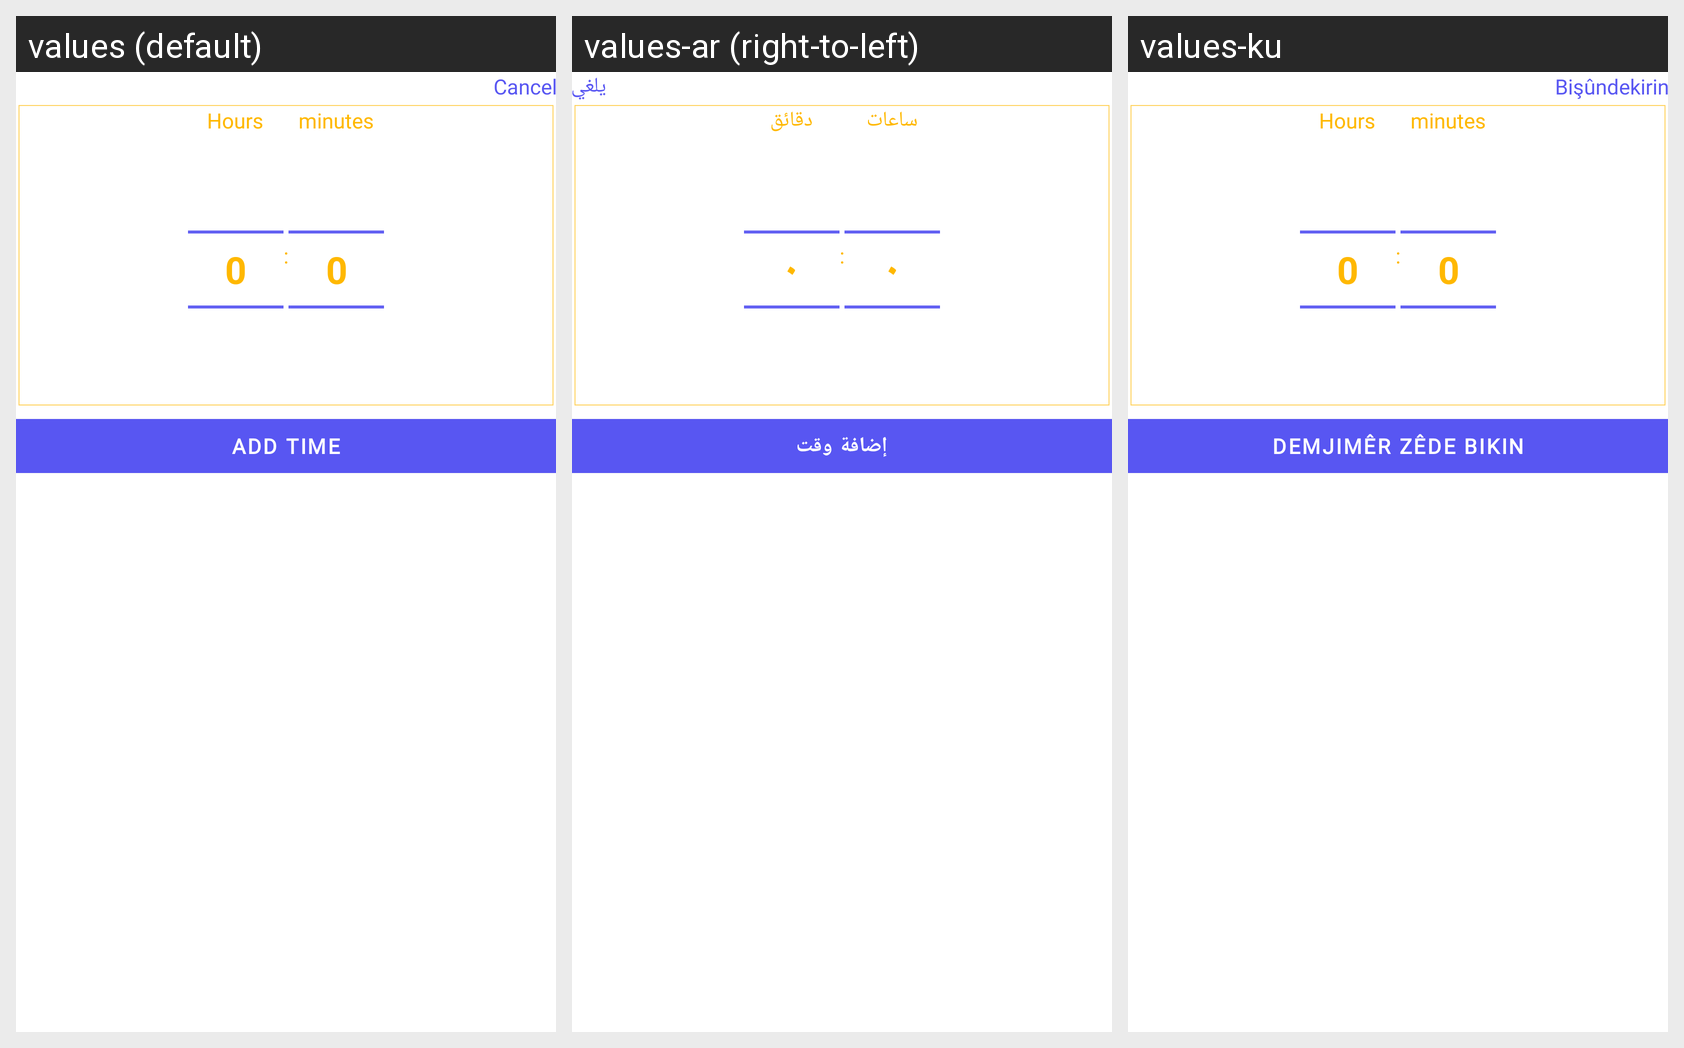

The same Android screen rendered under several of its app's locales, left to right. List the strings drawn on it with the default value and each locale's translation.
Android screen res/layout/add_timer_home.xml rendered under 3 locales, left to right: values (default), values-ar (right-to-left), values-ku. Device: Nexus 5 (rendered at 1080×1920; each locale shown at half size, 540×960, under a caption strip naming it); theme Theme.Mndalakanm.
Strings drawn on this screen, with the default value and each locale's value (text and hints the layout hard-codes, and strings that could not be matched under every locale, appear in the picture but are not listed):

cancel
  values: Cancel
  values-ar: يلغي
  values-ku: Bişûndekirin

hours
  values: Hours
  values-ar: ساعات
  values-ku: Hours

minutes
  values: minutes
  values-ar: دقائق
  values-ku: minutes

add_time
  values: Add Time
  values-ar: إضافة وقت
  values-ku: Demjimêr zêde bikin
